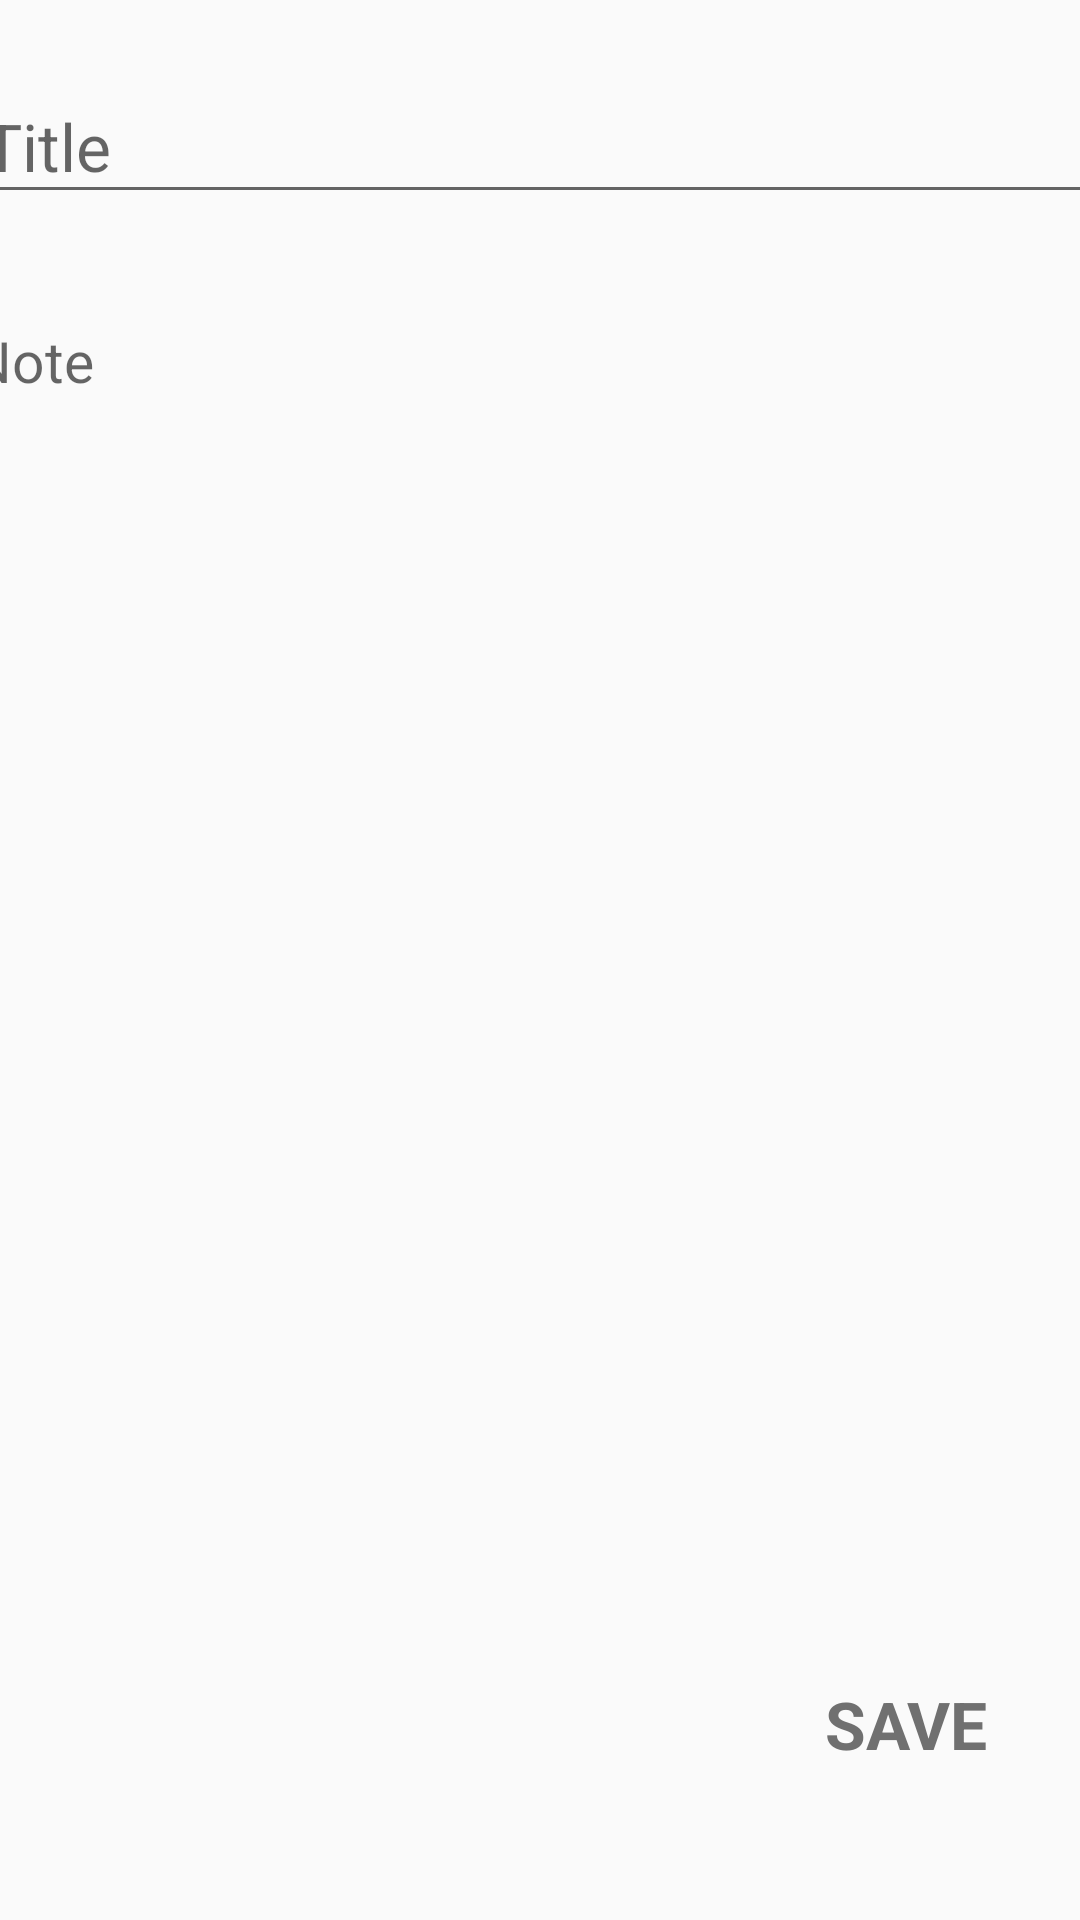

The Android layout XML behind this screen, and the referenced resources:
<!-- AndroidManifest.xml: activity theme Theme.AddNote -->
<!-- res/layout/activity_add_note.xml -->
<?xml version="1.0" encoding="utf-8"?>
<androidx.constraintlayout.widget.ConstraintLayout xmlns:android="http://schemas.android.com/apk/res/android"
    xmlns:app="http://schemas.android.com/apk/res-auto"
    xmlns:tools="http://schemas.android.com/tools"
    android:layout_width="match_parent"
    android:layout_height="match_parent"
    android:layout_marginTop="5dp"
    android:layout_marginBottom="5dp"
    tools:context=".activities.AddNoteActivity">

    <com.google.android.material.textfield.TextInputLayout
        android:id="@+id/titleInputLayout"
        android:layout_width="380dp"
        android:layout_height="wrap_content"
        android:layout_marginTop="14dp"
        app:layout_constraintEnd_toEndOf="parent"
        app:layout_constraintStart_toStartOf="parent"
        app:layout_constraintTop_toTopOf="parent">

        <com.google.android.material.textfield.TextInputEditText
            android:id="@+id/titleInputEditText"
            android:layout_width="match_parent"
            android:layout_height="wrap_content"
            android:hint="Title"
            android:inputType="textCapSentences"
            android:textColor="#3A3A3A"
            android:textSize="22sp" />
    </com.google.android.material.textfield.TextInputLayout>

    <EditText
        android:id="@+id/noteInputEditText"
        android:layout_width="380dp"
        android:layout_height="wrap_content"
        android:layout_marginTop="25dp"
        android:background="@null"
        android:hint="Note"
        android:inputType="textCapSentences|textMultiLine"
        android:maxHeight="500dp"
        android:minHeight="48dp"
        android:scrollbars="vertical"
        android:textSize="19sp"
        app:layout_constraintEnd_toEndOf="@+id/titleInputLayout"
        app:layout_constraintHorizontal_bias="0.0"
        app:layout_constraintStart_toStartOf="@+id/titleInputLayout"
        app:layout_constraintTop_toBottomOf="@+id/titleInputLayout" />

    <TextView
        android:layout_width="wrap_content"
        android:layout_height="wrap_content"
        android:layout_marginBottom="32dp"
        android:clickable="true"
        android:minHeight="48dp"
        android:onClick="onClickSave"
        android:text="SAVE"
        android:textColor="@color/gray"
        android:textSize="22sp"
        android:textStyle="bold"
        app:layout_constraintBottom_toBottomOf="parent"
        app:layout_constraintEnd_toEndOf="parent"
        app:layout_constraintHorizontal_bias="0.9"
        app:layout_constraintStart_toStartOf="parent" />

</androidx.constraintlayout.widget.ConstraintLayout>
<!-- resources referenced by this layout -->
<resources>
  <color name="gray">#707070</color>
  <style name="Theme.AddNote" parent="Base.Theme.AddNote" />
  <style name="Base.Theme.AddNote" parent="Theme.AppCompat.Light">
          <item name="colorPrimary">@color/gray_green</item>
          <item name="colorPrimaryDark">@color/gray_green_darker</item>
          <item name="colorAccent">@color/gray</item>
          <item name="android:windowFullscreen">true</item>
          <item name="windowActionBar">false</item>
          <item name="windowNoTitle">true</item>
      </style>
  <color name="gray_green">#288872</color>
  <color name="gray_green_darker">#1B5C4D</color>
</resources>
